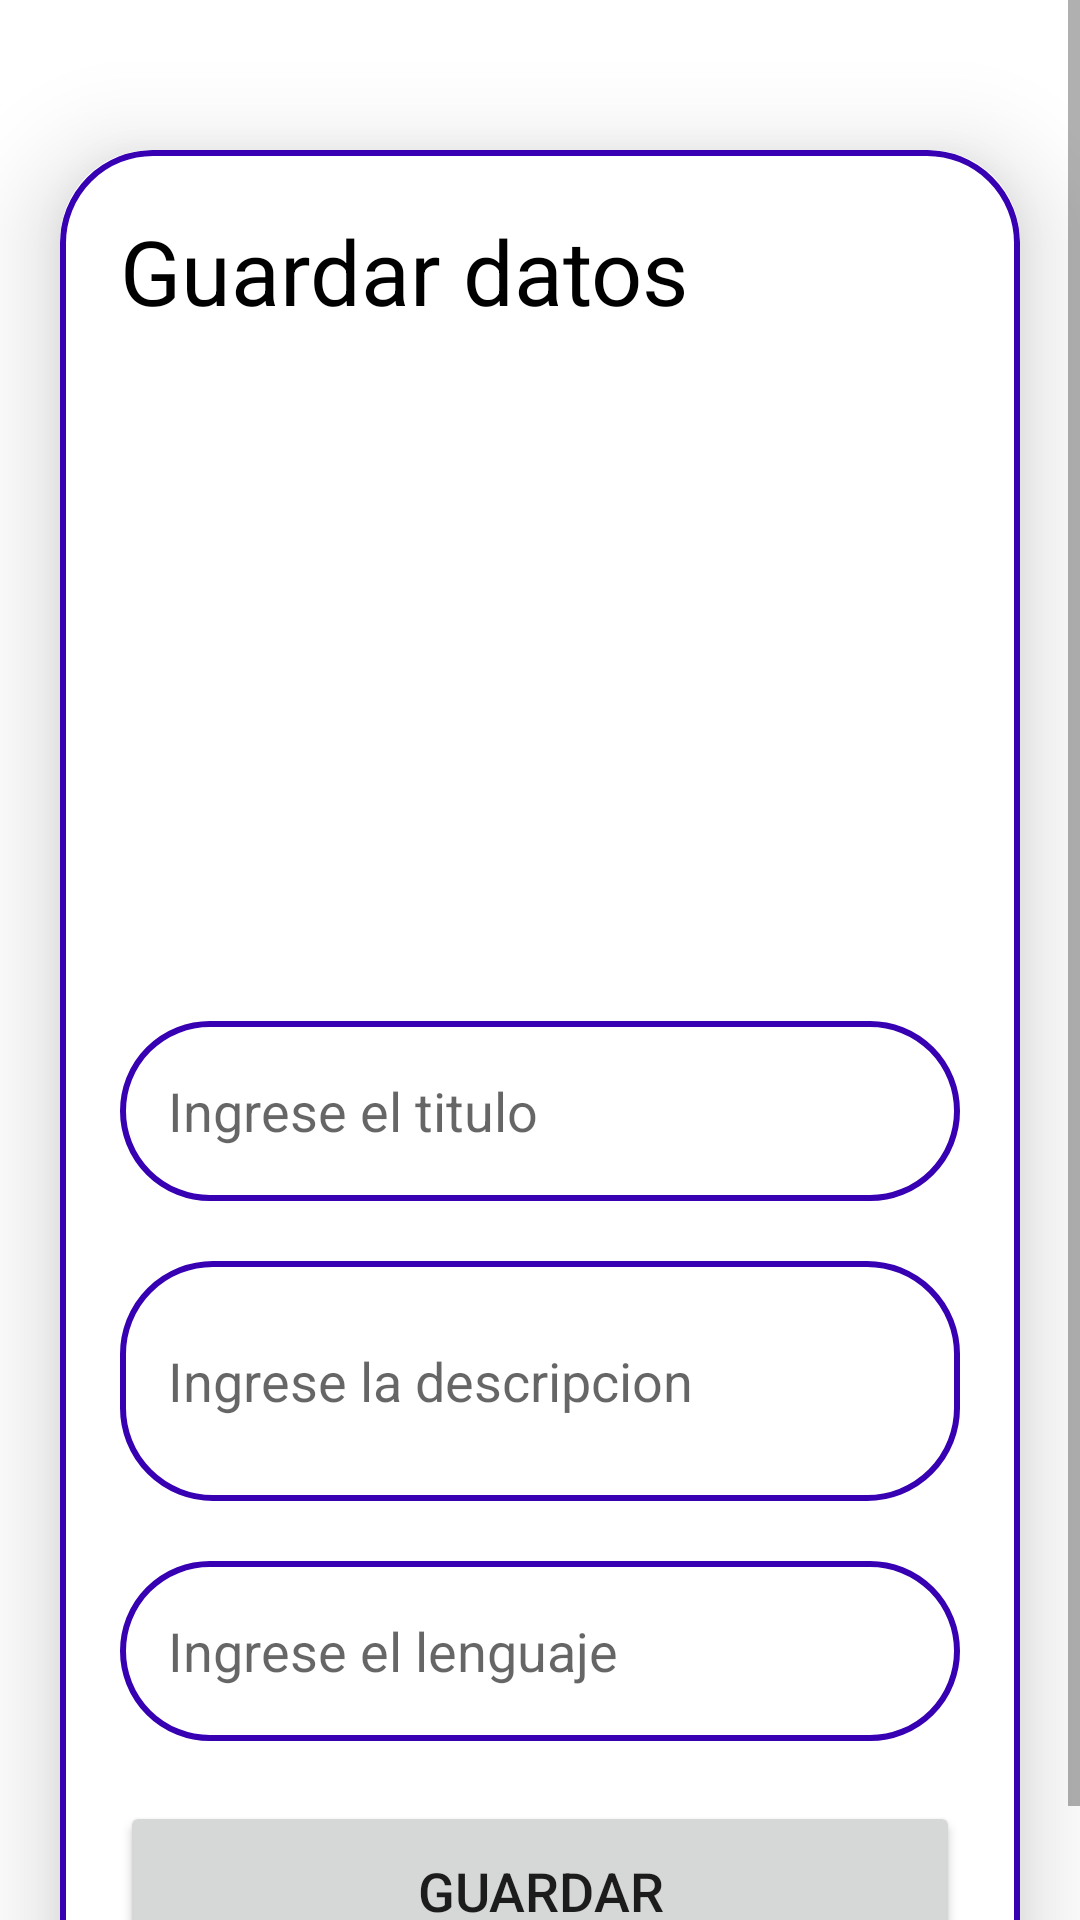

Here is an Android app screen rendered from its layout file. Give the layout XML and the strings, colors and styles it references.
<!-- AndroidManifest.xml: application theme Theme.FirebaseApp -->
<!-- res/layout/activity_upload.xml -->
<?xml version="1.0" encoding="utf-8"?>
<ScrollView
    xmlns:android="http://schemas.android.com/apk/res/android"
    xmlns:app="http://schemas.android.com/apk/res-auto"
    xmlns:tools="http://schemas.android.com/tools"
    android:layout_width="match_parent"
    android:layout_height="match_parent"
    tools:context=".UploadActivity">

    <androidx.cardview.widget.CardView
        android:layout_width="match_parent"
        android:layout_height="wrap_content"
        android:layout_marginTop="50dp"
        android:layout_marginEnd="20dp"
        android:layout_marginStart="20dp"
        app:cardCornerRadius="30dp"
        app:cardElevation="20dp">

        <LinearLayout
            android:layout_width="match_parent"
            android:layout_height="wrap_content"
            android:orientation="vertical"
            android:padding="20dp"
            android:background="@drawable/color_border">

            <TextView
                android:layout_width="match_parent"
                android:layout_height="wrap_content"
                android:text="Guardar datos"
                android:textSize="30sp"
                android:textColor="@color/black"/>

            <ImageView
                android:layout_width="match_parent"
                android:layout_height="200dp"
                android:src="@drawable/uploadimg"
                android:layout_marginTop="10dp"
                android:id="@+id/uploadImage"
                android:scaleType="fitXY"/>

            <EditText
                android:layout_width="match_parent"
                android:layout_height="60dp"
                android:id="@+id/uploadTopic"
                android:layout_marginTop="20dp"
                android:padding="16dp"
                android:hint="Ingrese el titulo"
                android:gravity="start|center_vertical"
                android:textColor="@color/black"
                android:background="@drawable/color_border"/>

            <EditText
                android:layout_width="match_parent"
                android:layout_height="80dp"
                android:id="@+id/uploadDesc"
                android:layout_marginTop="20dp"
                android:padding="16dp"
                android:hint="Ingrese la descripcion"
                android:gravity="start|center_vertical"
                android:textColor="@color/black"
                android:background="@drawable/color_border"/>

            <EditText
                android:layout_width="match_parent"
                android:layout_height="60dp"
                android:id="@+id/uploadLang"
                android:layout_marginTop="20dp"
                android:padding="16dp"
                android:hint="Ingrese el lenguaje"
                android:gravity="start|center_vertical"
                android:textColor="@color/black"
                android:background="@drawable/color_border"/>

            <Button
                android:layout_width="match_parent"
                android:layout_height="60dp"
                android:text="Guardar"
                android:id="@+id/btnUpload"
                android:textSize="18sp"
                android:layout_marginTop="20dp"
                app:cornerRadius = "20dp" />




        </LinearLayout>









    </androidx.cardview.widget.CardView>

</ScrollView>
<!-- resources referenced by this layout -->
<resources>
  <!-- drawable color_border (drawable) -->
  <?xml version="1.0" encoding="utf-8"?>
  <shape
      xmlns:android="http://schemas.android.com/apk/res/android"
      android:shape="rectangle">
  
      <stroke
          android:width="2dp"
          android:color="@color/purple_700"
          />
      <corners
          android:radius="30dp"/>
  
  </shape>
  <style name="Theme.FirebaseApp" parent="Theme.MaterialComponents.DayNight.DarkActionBar">
          
          <item name="colorPrimary">@color/purple_500</item>
          <item name="colorPrimaryVariant">@color/purple_700</item>
          <item name="colorOnPrimary">@color/white</item>
          
          <item name="colorSecondary">@color/teal_200</item>
          <item name="colorSecondaryVariant">@color/teal_700</item>
          <item name="colorOnSecondary">@color/black</item>
          
          <item name="android:statusBarColor">?attr/colorPrimaryVariant</item>
          
      </style>
  <!-- not gathered from this repository: default colours our renderer supplied (Android Studio template values) -->
  <color name="purple_500">#FF6200EE</color>
  <color name="purple_700">#FF3700B3</color>
  <color name="teal_200">#FF03DAC5</color>
  <color name="teal_700">#FF018786</color>
  <color name="black">#FF000000</color>
  <color name="white">#FFFFFFFF</color>
</resources>
